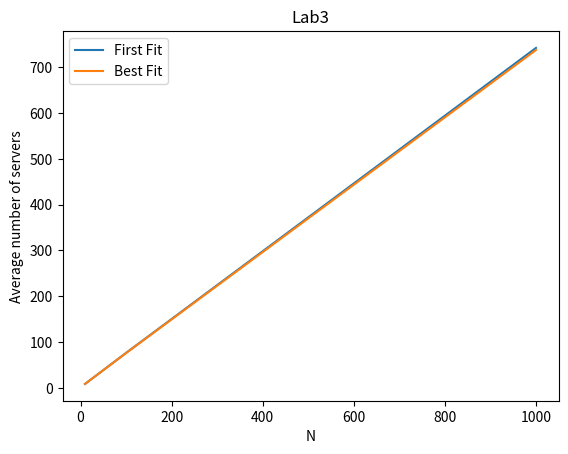

This figure's Python source:
import matplotlib.pyplot as plt
ff=[8.5280000000000005, 76.299000000000007, 742.50199999999995]
bf=[8.5809999999999995, 75.856999999999999, 737.85799999999995]
n=[10,100,1000]

plt.plot(n,ff)
plt.plot(n,bf)
plt.title('Lab3')
plt.xlabel('N')
plt.ylabel('Average number of servers')

plt.legend(['First Fit', 'Best Fit'])
plt.show()